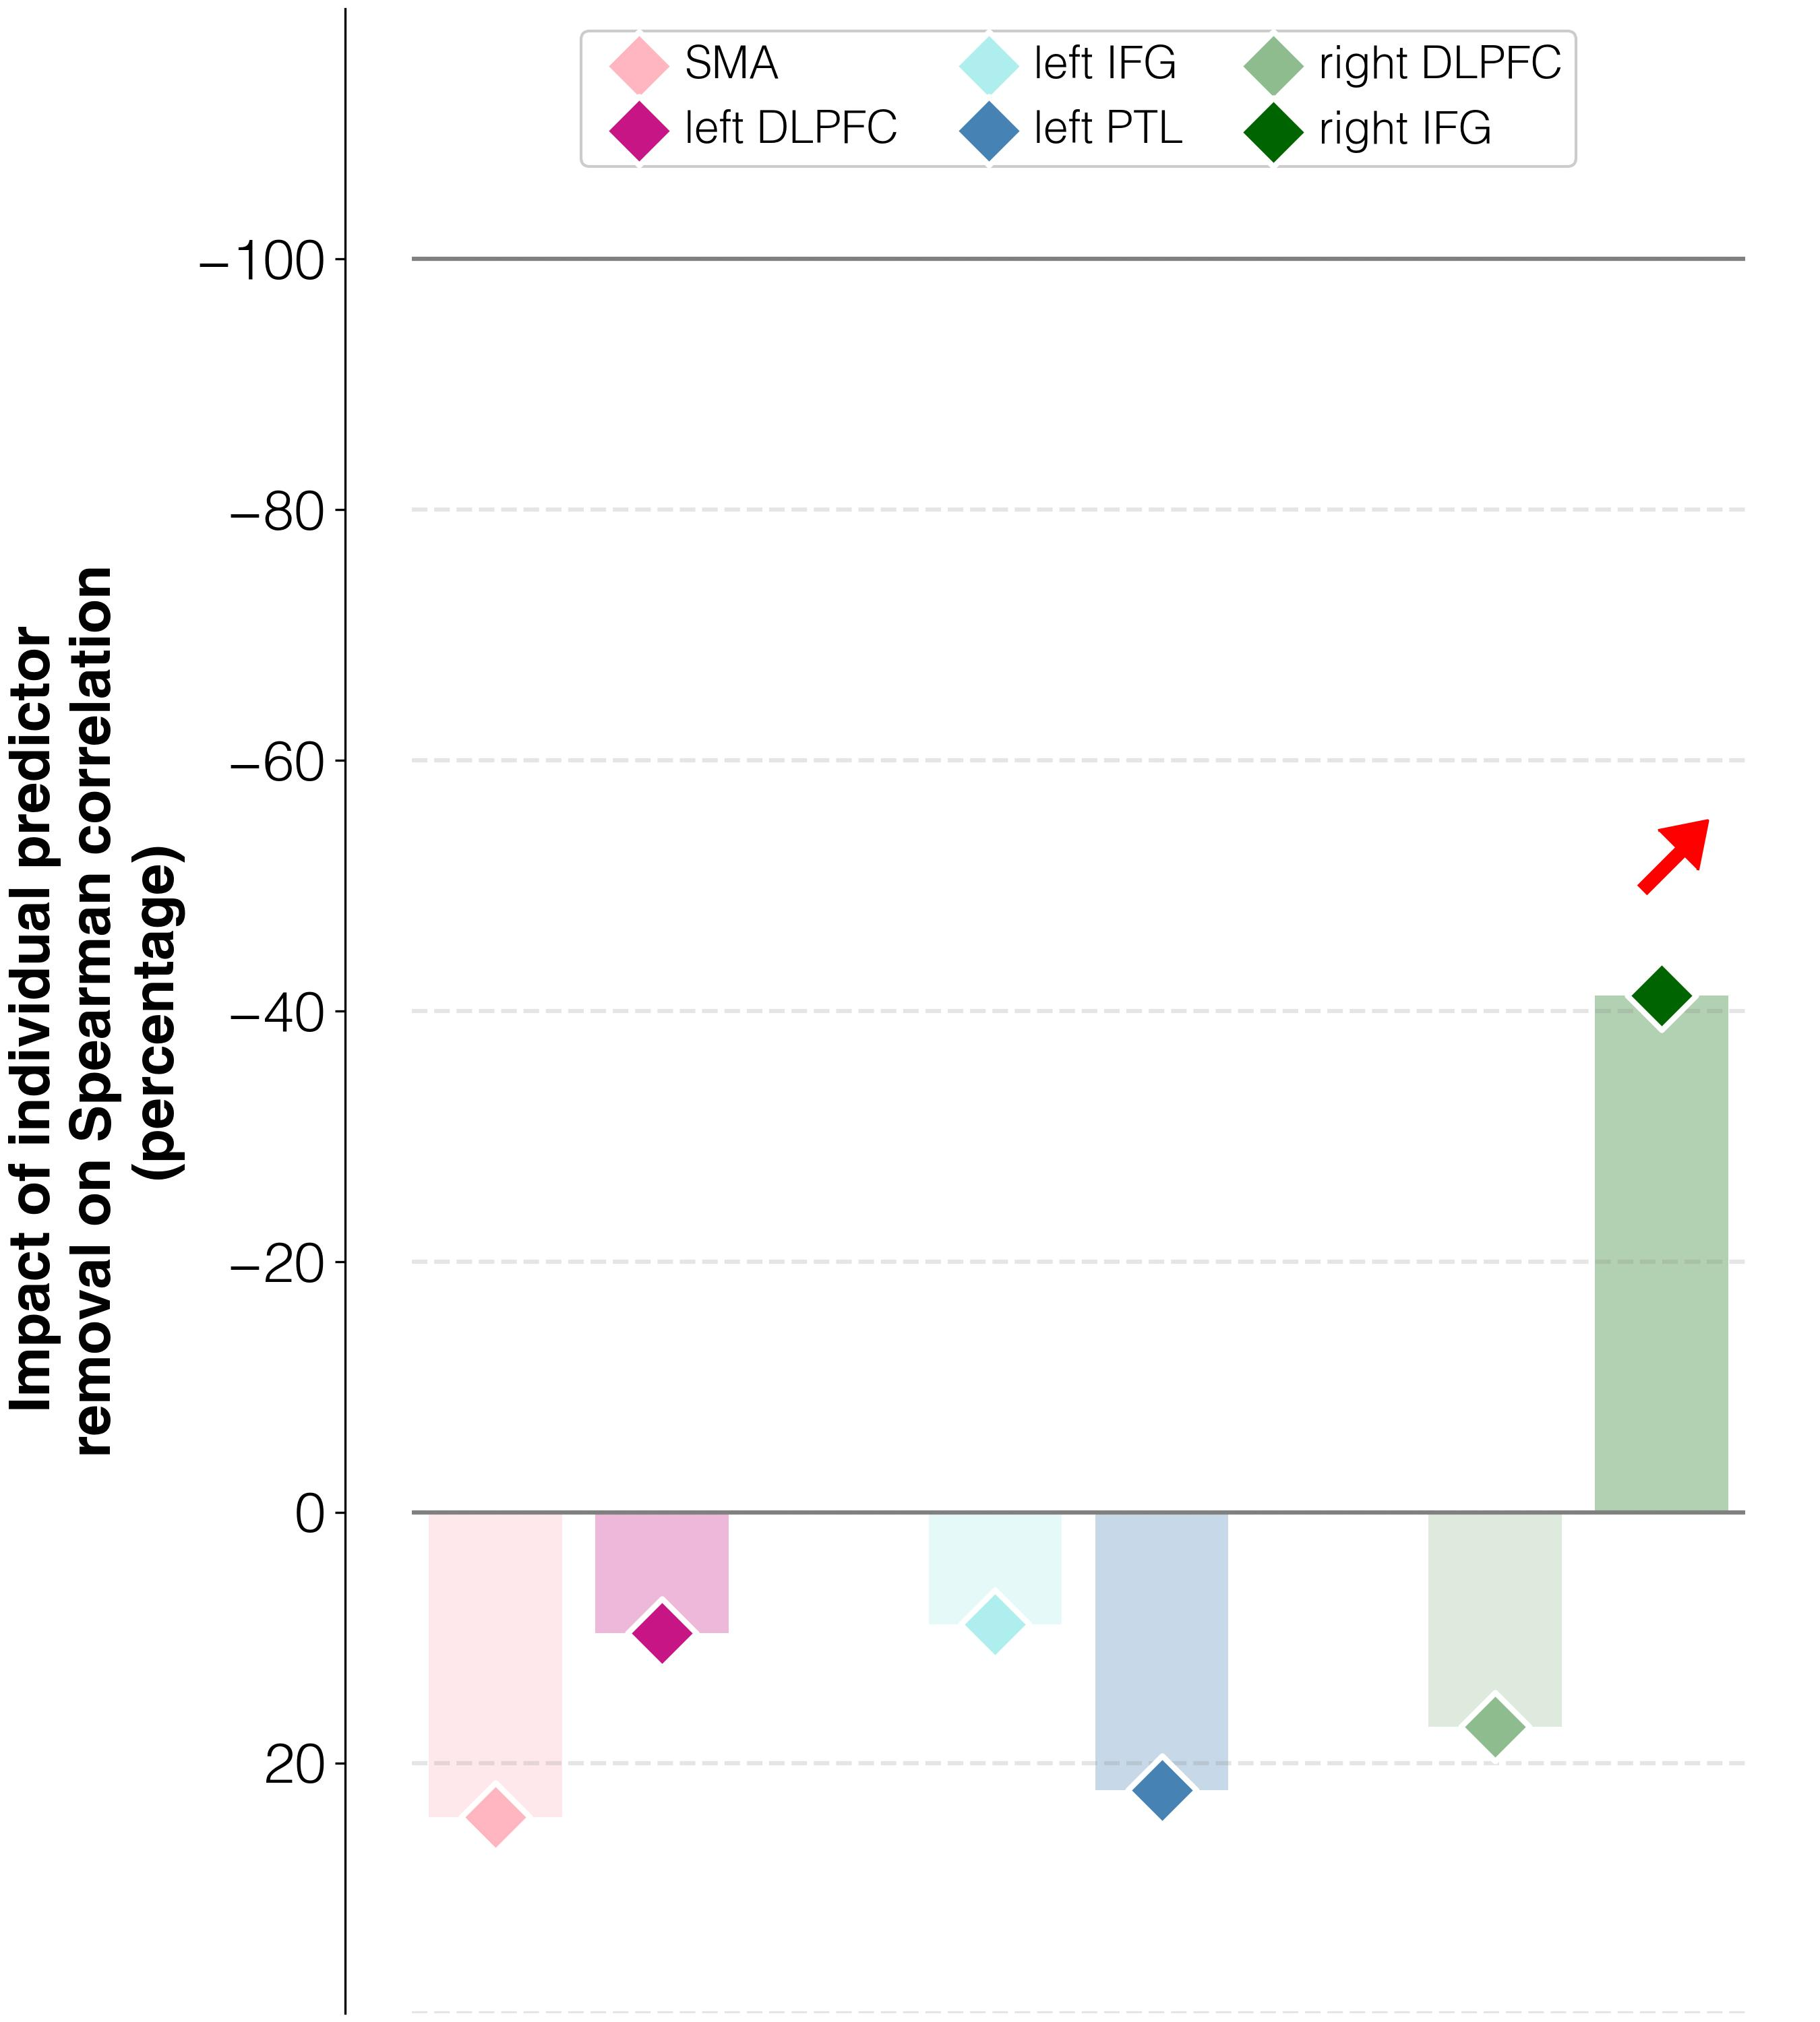

Data behind this chart, as committed beside it:
target	predictor	ablation_impact (percent)	ablation_rho	weight	FDR_p	raw_p
improvements T3-T1	activations T3 w/o L_SMA_T3	24.3	0.232	-0.1363	0.01148	0.0099
improvements T3-T1	activations T3 w/o L_DLPFC_T3	9.6	0.205	-0.07628	0.01148	0.0099
improvements T3-T1	activations T3 w/o L_IFGorb_T3	8.9	0.204	-0.1104	0.01148	0.0099
improvements T3-T1	activations T3 w/o L_PTL_T3	22.2	0.228	0.05683	0.01148	0.0099
improvements T3-T1	activations T3 w/o R_DLPFC_T3	17.1	0.219	0.0947	0.01148	0.0099
improvements T3-T1	activations T3 w/o R_IFGorb_T3	-41.2	0.11	0.222	0.01148	0.0099
